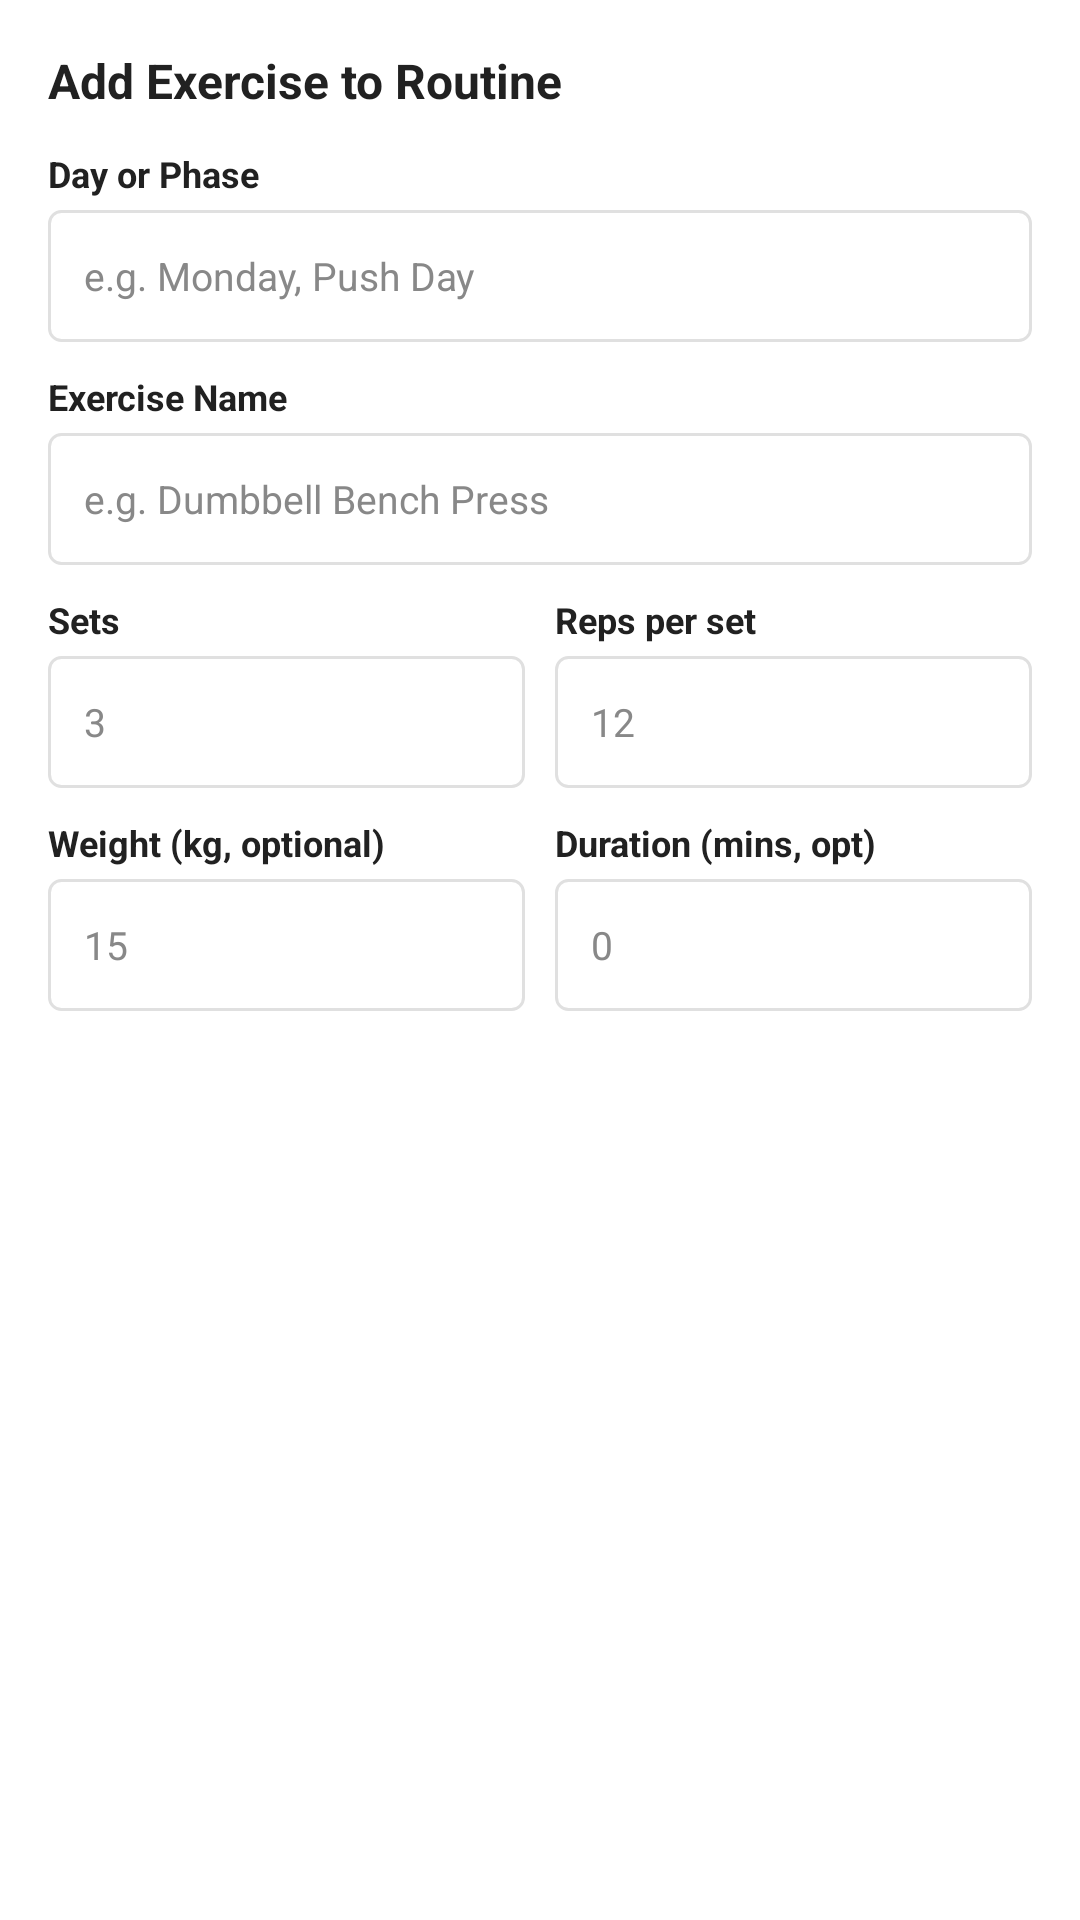

Reconstruct the res/layout file that produces this screen, plus the resources it refers to.
<!-- AndroidManifest.xml: application theme Theme.GymSync -->
<!-- res/layout/dialog_add_exercise.xml -->
<?xml version="1.0" encoding="utf-8"?>
<LinearLayout xmlns:android="http://schemas.android.com/apk/res/android"
    android:layout_width="match_parent"
    android:layout_height="wrap_content"
    android:background="@color/white"
    android:orientation="vertical"
    android:padding="16dp">

    <TextView
        android:layout_width="wrap_content"
        android:layout_height="wrap_content"
        android:text="Add Exercise to Routine"
        android:textColor="@color/text_primary"
        android:textSize="16sp"
        android:textStyle="bold" />

    <TextView
        android:layout_width="wrap_content"
        android:layout_height="wrap_content"
        android:layout_marginTop="12dp"
        android:text="Day or Phase"
        android:textColor="@color/text_primary"
        android:textSize="12sp"
        android:textStyle="bold" />

    <EditText
        android:id="@+id/etExerciseDay"
        android:layout_width="match_parent"
        android:layout_height="44dp"
        android:layout_marginTop="4dp"
        android:background="@drawable/bg_input_field"
        android:hint="e.g. Monday, Push Day"
        android:textColor="@color/text_primary"
        android:textColorHint="@color/text_tertiary"
        android:textSize="13sp" />

    <TextView
        android:layout_width="wrap_content"
        android:layout_height="wrap_content"
        android:layout_marginTop="10dp"
        android:text="Exercise Name"
        android:textColor="@color/text_primary"
        android:textSize="12sp"
        android:textStyle="bold" />

    <EditText
        android:id="@+id/etExerciseName"
        android:layout_width="match_parent"
        android:layout_height="44dp"
        android:layout_marginTop="4dp"
        android:background="@drawable/bg_input_field"
        android:hint="e.g. Dumbbell Bench Press"
        android:textColor="@color/text_primary"
        android:textColorHint="@color/text_tertiary"
        android:textSize="13sp" />

    <LinearLayout
        android:layout_width="match_parent"
        android:layout_height="wrap_content"
        android:layout_marginTop="10dp"
        android:orientation="horizontal">

        <LinearLayout
            android:layout_width="0dp"
            android:layout_height="wrap_content"
            android:layout_weight="1"
            android:layout_marginEnd="5dp"
            android:orientation="vertical">

            <TextView
                android:layout_width="wrap_content"
                android:layout_height="wrap_content"
                android:text="Sets"
                android:textColor="@color/text_primary"
                android:textSize="12sp"
                android:textStyle="bold" />

            <EditText
                android:id="@+id/etSets"
                android:layout_width="match_parent"
                android:layout_height="44dp"
                android:layout_marginTop="4dp"
                android:background="@drawable/bg_input_field"
                android:hint="3"
                android:inputType="number"
                android:textColor="@color/text_primary"
                android:textColorHint="@color/text_tertiary"
                android:textSize="13sp" />
        </LinearLayout>

        <LinearLayout
            android:layout_width="0dp"
            android:layout_height="wrap_content"
            android:layout_weight="1"
            android:layout_marginStart="5dp"
            android:orientation="vertical">

            <TextView
                android:layout_width="wrap_content"
                android:layout_height="wrap_content"
                android:text="Reps per set"
                android:textColor="@color/text_primary"
                android:textSize="12sp"
                android:textStyle="bold" />

            <EditText
                android:id="@+id/etReps"
                android:layout_width="match_parent"
                android:layout_height="44dp"
                android:layout_marginTop="4dp"
                android:background="@drawable/bg_input_field"
                android:hint="12"
                android:inputType="number"
                android:textColor="@color/text_primary"
                android:textColorHint="@color/text_tertiary"
                android:textSize="13sp" />
        </LinearLayout>
    </LinearLayout>

    <LinearLayout
        android:layout_width="match_parent"
        android:layout_height="wrap_content"
        android:layout_marginTop="10dp"
        android:orientation="horizontal">

        <LinearLayout
            android:layout_width="0dp"
            android:layout_height="wrap_content"
            android:layout_weight="1"
            android:layout_marginEnd="5dp"
            android:orientation="vertical">

            <TextView
                android:layout_width="wrap_content"
                android:layout_height="wrap_content"
                android:text="Weight (kg, optional)"
                android:textColor="@color/text_primary"
                android:textSize="12sp"
                android:textStyle="bold" />

            <EditText
                android:id="@+id/etWeight"
                android:layout_width="match_parent"
                android:layout_height="44dp"
                android:layout_marginTop="4dp"
                android:background="@drawable/bg_input_field"
                android:hint="15"
                android:inputType="numberDecimal"
                android:textColor="@color/text_primary"
                android:textColorHint="@color/text_tertiary"
                android:textSize="13sp" />
        </LinearLayout>

        <LinearLayout
            android:layout_width="0dp"
            android:layout_height="wrap_content"
            android:layout_weight="1"
            android:layout_marginStart="5dp"
            android:orientation="vertical">

            <TextView
                android:layout_width="wrap_content"
                android:layout_height="wrap_content"
                android:text="Duration (mins, opt)"
                android:textColor="@color/text_primary"
                android:textSize="12sp"
                android:textStyle="bold" />

            <EditText
                android:id="@+id/etDuration"
                android:layout_width="match_parent"
                android:layout_height="44dp"
                android:layout_marginTop="4dp"
                android:background="@drawable/bg_input_field"
                android:hint="0"
                android:inputType="number"
                android:textColor="@color/text_primary"
                android:textColorHint="@color/text_tertiary"
                android:textSize="13sp" />
        </LinearLayout>
    </LinearLayout>

</LinearLayout>
<!-- resources referenced by this layout -->
<resources>
  <color name="text_primary">#212121</color>
  <color name="text_tertiary">#888888</color>
  <color name="white">#FFFFFF</color>
  <!-- drawable bg_input_field (drawable) -->
  <?xml version="1.0" encoding="utf-8"?>
  <shape xmlns:android="http://schemas.android.com/apk/res/android"
      android:shape="rectangle">
      <solid android:color="@color/white" />
      <corners android:radius="4dp" />
      <stroke
          android:width="1dp"
          android:color="@color/border_subtle" />
      <padding
          android:left="12dp"
          android:top="10dp"
          android:right="12dp"
          android:bottom="10dp" />
  </shape>
  <style name="Theme.GymSync" parent="Base.Theme.GymSync" />
  <color name="border_subtle">#E0E0E0</color>
  <style name="Base.Theme.GymSync" parent="Theme.Material3.Light.NoActionBar">
          <item name="colorPrimary">@color/purple_primary</item>
          <item name="colorOnPrimary">@color/white</item>
          <item name="colorPrimaryContainer">@color/purple_light</item>
          <item name="colorOnPrimaryContainer">@color/purple_primary</item>
  
          <item name="colorSecondary">@color/purple_primary</item>
          <item name="colorOnSecondary">@color/white</item>
  
          <item name="android:windowBackground">@color/white</item>
          <item name="colorSurface">@color/white</item>
          <item name="colorOnSurface">@color/text_primary</item>
  
          <item name="android:textColorPrimary">@color/text_primary</item>
          <item name="android:textColorSecondary">@color/text_secondary</item>
          <item name="android:statusBarColor">@color/purple_primary</item>
          <item name="android:navigationBarColor">@color/white</item>
          <item name="android:windowDisablePreview">true</item>
      </style>
  <color name="purple_primary">#6200EE</color>
  <color name="purple_light">#EDE7F6</color>
  <color name="text_secondary">#666666</color>
</resources>
